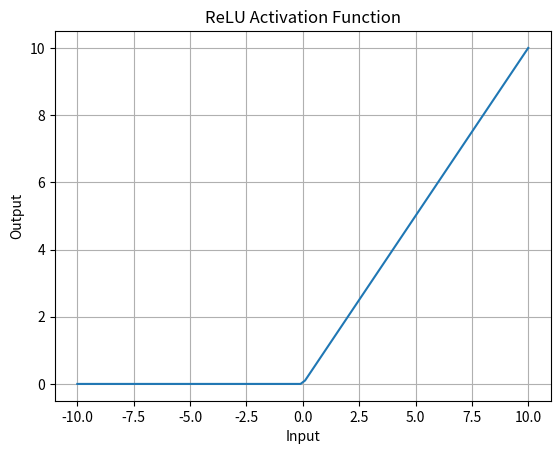
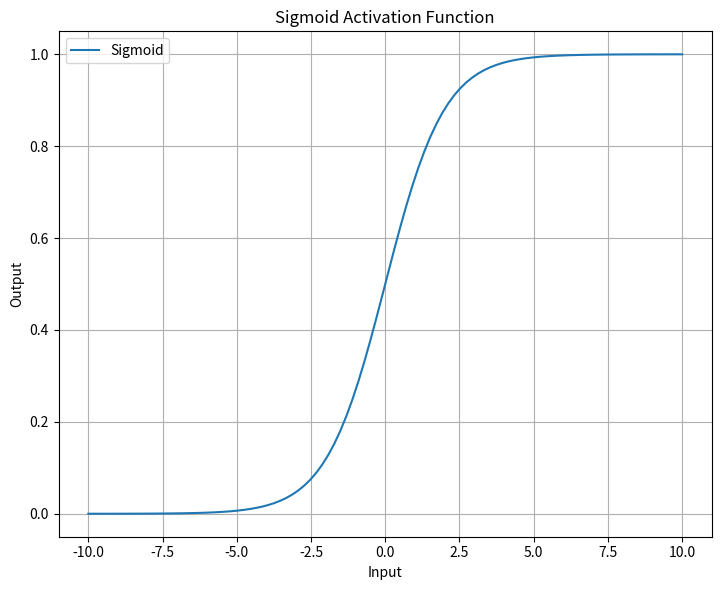
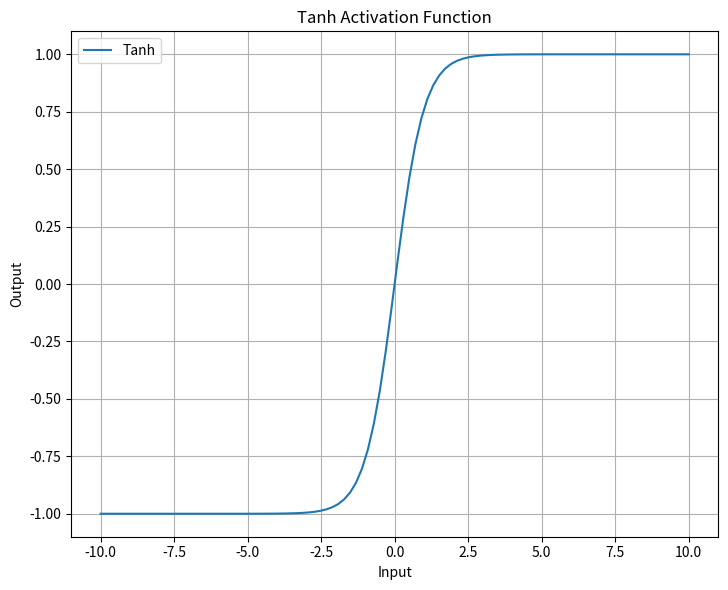

These figures' Python source, in order:
# ReLU 

import numpy as np
import matplotlib.pyplot as plt

# 함수 정의
def relu(x):
    return np.maximum(0, x)

# 예시 데이터 생성
x = np.linspace(-10, 10, 100)
y = relu(x)

# 활성화 함수의 결과를 시각화
plt.plot(x, y)
plt.title("ReLU Activation Function")
plt.xlabel("Input")
plt.ylabel("Output")
plt.grid(True)
plt.show()


# 시그모이드 

import numpy as np
import matplotlib.pyplot as plt

# 함수 정의
def sigmoid(x):
    return 1 / (1 + np.exp(-x))

# 예시 데이터 생성
x = np.linspace(-10, 10, 100)

# 예시 데이터에 대해 시그모이드와 탄젠트 함수 적용
y_sigmoid = sigmoid(x)


# 활성화 함수의 결과 시각화
plt.figure(figsize=(14, 6))

# 시그모이드 함수 그래프
plt.subplot(1, 2, 1)
plt.plot(x, y_sigmoid, label='Sigmoid')
plt.title("Sigmoid Activation Function")
plt.xlabel("Input")
plt.ylabel("Output")
plt.grid(True)
plt.legend()


plt.tight_layout()
plt.show()

# 탄젠트

import numpy as np
import matplotlib.pyplot as plt

# 함수 정의
def tanh(x):
    return np.tanh(x)

# 예시 데이터 생성
x = np.linspace(-10, 10, 100)

y_tanh = tanh(x)

# 활성화 함수의 결과 시각화
plt.figure(figsize=(14, 6))

# 탄젠트 함수 그래프
plt.subplot(1, 2, 2)
plt.plot(x, y_tanh, label='Tanh')
plt.title("Tanh Activation Function")
plt.xlabel("Input")
plt.ylabel("Output")
plt.grid(True)
plt.legend()

plt.tight_layout()
plt.show()
